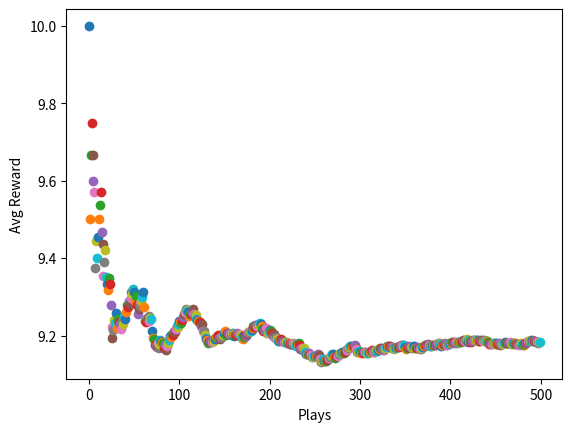

Python code for this plot:
import sys
import numpy as np
from scipy import stats
import random
import matplotlib.pyplot as plt

# this is a small simulation of a 10 slot machine problem where the goal is to get the highest reward
# scripts adapted from: http://outlace.com/rlpart1.html

# we'll use the epsilon-greedy algorithm to choose actions (static epsilon value)

n = 10 # 10 slot machines
arms = np.random.rand(n) # makes a numpy array with 10 (n) floating-point values that correspond to probabilities of each slot-machine

action_value_memory = np.ones(n) # just an array of ones because we will store running reward means to be more energy conscious

counts = np.zeros(n) # keep a lit of how many times we've taken each action to use to calculate the average reward over time

action_value_softmax_probabilities = np.zeros(n) # an array of zeros that will store the softmax generated probability ranks for each action
action_value_softmax_probabilities[:] = 0.1 # initialize all softmax probability to 0.1 so that they start at the same place

# each arm has a probability. we'll set the reward for each arm by looping to 10, and at each step 
# doing the following algorithm
def reward(prob):
	reward = 0
	for i in range(10):
		if random.random() < prob: # if a random number [0,1] is less than the random probability assigned to this arm, incrememnt the reward value
			reward += 1
	return reward # note that the maximum reward is 10

# softmax algorithm for selecting the action with the highest weighted probability
tau = 0.5
def softmax(action_value_memory):
	# initialize empty array for the probabilities of n actions
	probabilities = np.zeros(n)

	for i in range(n):
		# compute the softmax equation by taking the exponential of this action value over tau and dividing it by the sum of action values over tau
		softmax_value = (np.exp(action_value_memory[i] / tau)) / np.sum(np.exp(action_value_memory[:] / tau))

		# set the softmax value as the probability of this action
		probabilities[i] = softmax_value

	return probabilities



###############################################################################################
# main play loop
fig = plt.figure()
plt.xlabel("Plays")
plt.ylabel("Avg Reward")
for iteration in range(500):
	# make a "random" selection of an action using -- np.random.choice generates a random sample from the given array
	random_softmax_probabilities_choice = np.where(arms == np.random.choice(arms, p=action_value_softmax_probabilities))[0][0]

	# increment the counter for this action in the counts array
	counts[random_softmax_probabilities_choice] += 1

	# now grab that incremented value to be used to update the average reward for this action after we calculate the reward we get now
	action_count = counts[random_softmax_probabilities_choice]

	# calculate the reward for this action and update the running average for this action
	rwd = reward(arms[random_softmax_probabilities_choice])
	old_avg = action_value_memory[random_softmax_probabilities_choice]
	new_avg = old_avg + (rwd - old_avg)/action_count

	# put this updated average into the memory map
	action_value_memory[random_softmax_probabilities_choice] = new_avg

	# update the softmax values for the next play
	action_value_softmax_probabilities = softmax(action_value_memory)

	# keep a tab of the running mean and add it to the scatter plot
	runningMean = np.average(action_value_memory, weights=np.array([counts[j]/np.sum(counts) for j in range(len(counts))]))
	plt.scatter(iteration, runningMean)

plt.show()
sys.exit()